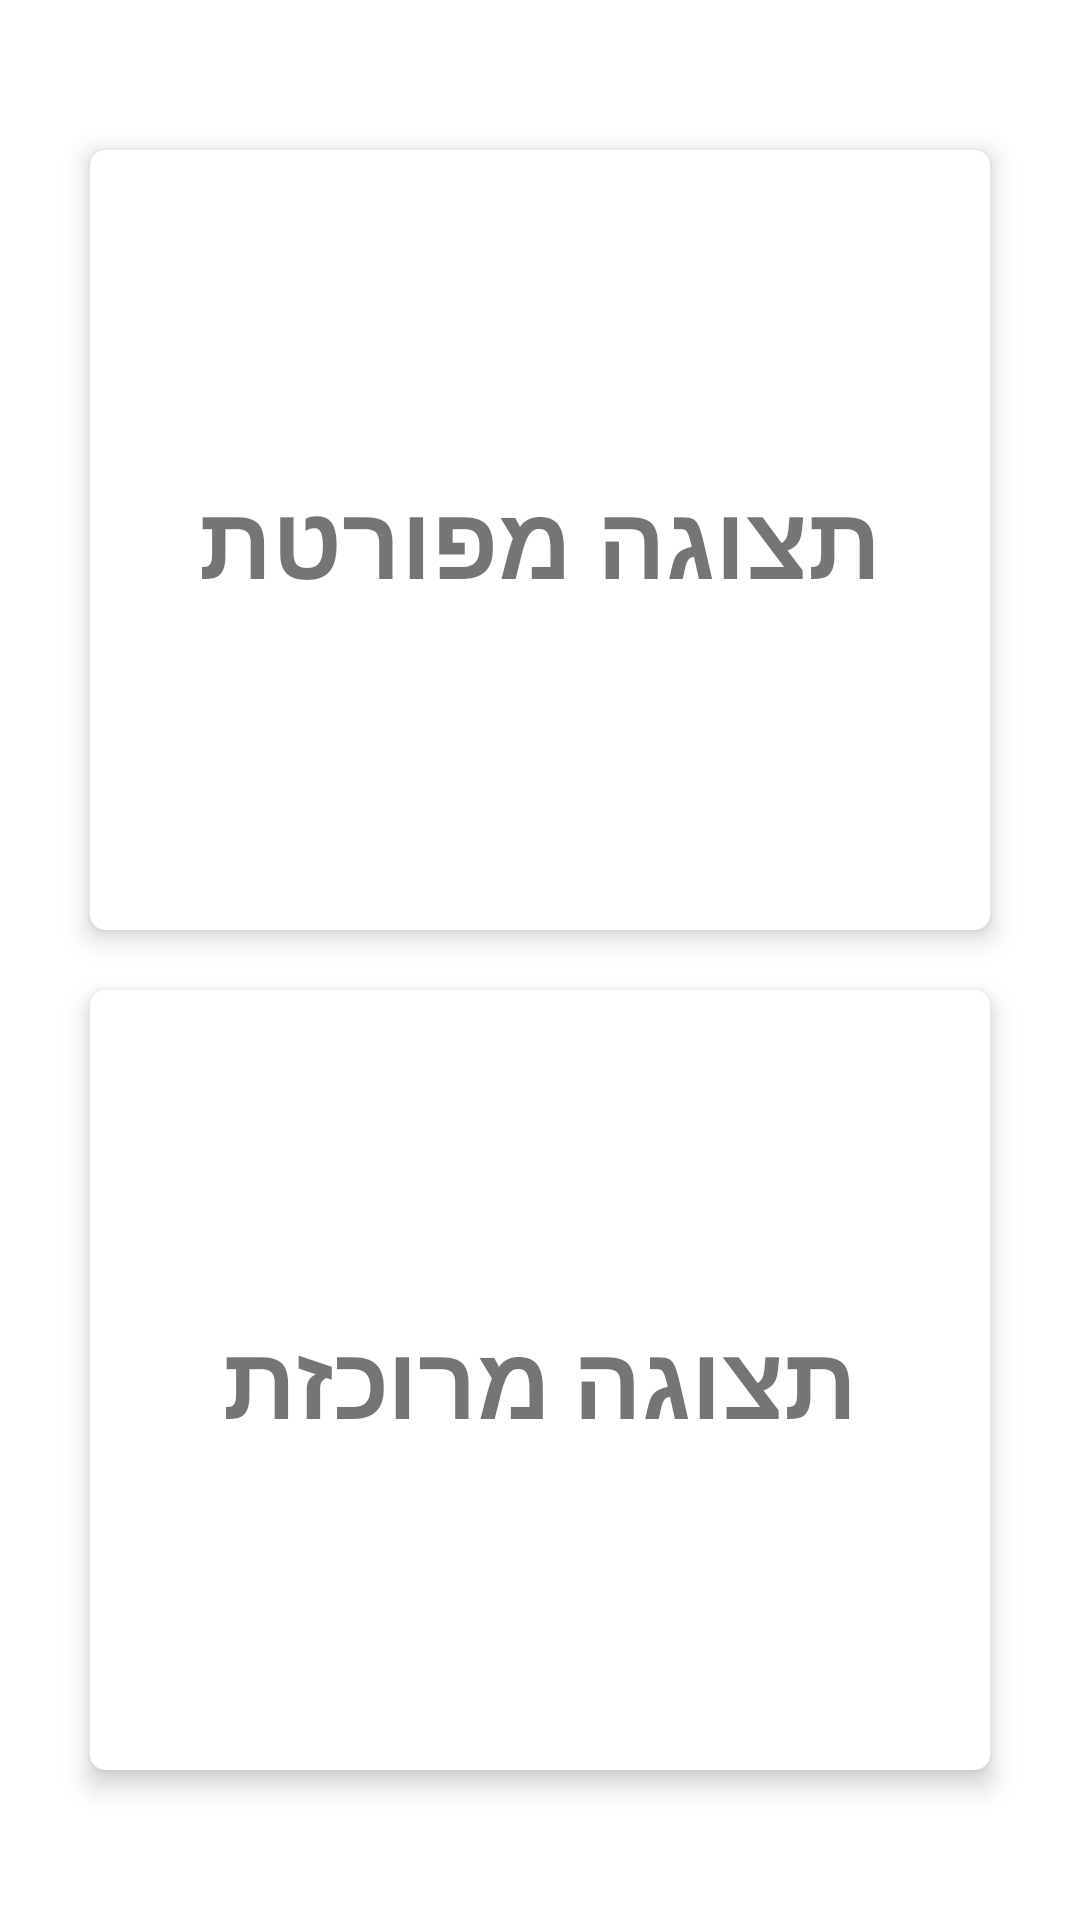

The Android layout XML behind this screen, and the referenced resources:
<!-- AndroidManifest.xml: application theme Theme.SelectVersion -->
<!-- res/layout/activity_select_centralized_or_detailed_views.xml -->
<?xml version="1.0" encoding="utf-8"?>
<LinearLayout xmlns:android="http://schemas.android.com/apk/res/android"
    xmlns:app="http://schemas.android.com/apk/res-auto"
    xmlns:tools="http://schemas.android.com/tools"
    android:layout_width="match_parent"
    android:layout_height="match_parent"
    android:orientation="vertical"
    tools:context=".SelectCentralizedOrDetailedViews">

    <com.google.android.material.card.MaterialCardView
        android:id="@+id/start_card_detailed_view"
        android:layout_width="match_parent"
        android:layout_height="wrap_content"
        android:layout_marginLeft="30dp"
        android:layout_marginTop="50dp"
        android:layout_marginRight="30dp"
        android:layout_marginBottom="10dp"
        android:layout_weight="1"
        android:checkable="false"
        android:clickable="true"
        android:focusable="true"
        app:cardCornerRadius="5dp"
        app:cardElevation="5dp"
        app:cardMaxElevation="5dp"
        app:contentPadding="5dp">

        <TextView
            android:id="@+id/textView22"
            android:layout_width="wrap_content"
            android:layout_height="wrap_content"
            android:layout_gravity="center"
            android:gravity="center"
            android:text="תצוגה מפורטת"
            android:textSize="34sp"
            android:textStyle="bold" />
    </com.google.android.material.card.MaterialCardView>

    <com.google.android.material.card.MaterialCardView
        android:id="@+id/start_card_centralized_view"
        android:layout_width="match_parent"
        android:layout_height="wrap_content"
        android:layout_marginLeft="30dp"
        android:layout_marginTop="10dp"
        android:layout_marginRight="30dp"
        android:layout_marginBottom="50dp"
        android:layout_weight="1"
        android:checkable="false"
        android:clickable="true"
        android:focusable="true"
        app:cardCornerRadius="5dp"
        app:cardElevation="5dp"
        app:cardMaxElevation="5dp"
        app:checkedIconGravity="TOP_START"
        app:contentPadding="5dp">

        <TextView
            android:id="@+id/textView21"
            android:layout_width="wrap_content"
            android:layout_height="wrap_content"
            android:layout_gravity="center"
            android:gravity="center"
            android:text="תצוגה מרוכזת"
            android:textSize="34sp"
            android:textStyle="bold" />
    </com.google.android.material.card.MaterialCardView>
</LinearLayout>
<!-- resources referenced by this layout -->
<resources>
  <style name="Theme.SelectVersion" parent="Theme.MaterialComponents.Light.NoActionBar">
          
          <item name="colorPrimary">@color/purple_500</item>
          <item name="colorPrimaryVariant">@color/purple_700</item>
          <item name="colorOnPrimary">#DA0303</item>
          
          <item name="colorSecondary">#DA0303</item>
          <item name="colorSecondaryVariant">#870101</item>
          <item name="colorOnSecondary">@color/black</item>
          
          <item name="android:statusBarColor" tools:targetApi="l">?attr/colorPrimary</item>
          
      </style>
  <color name="purple_500">#0097A5</color>
  <color name="purple_700">#0051B3</color>
  <color name="black">#FF000000</color>
</resources>
